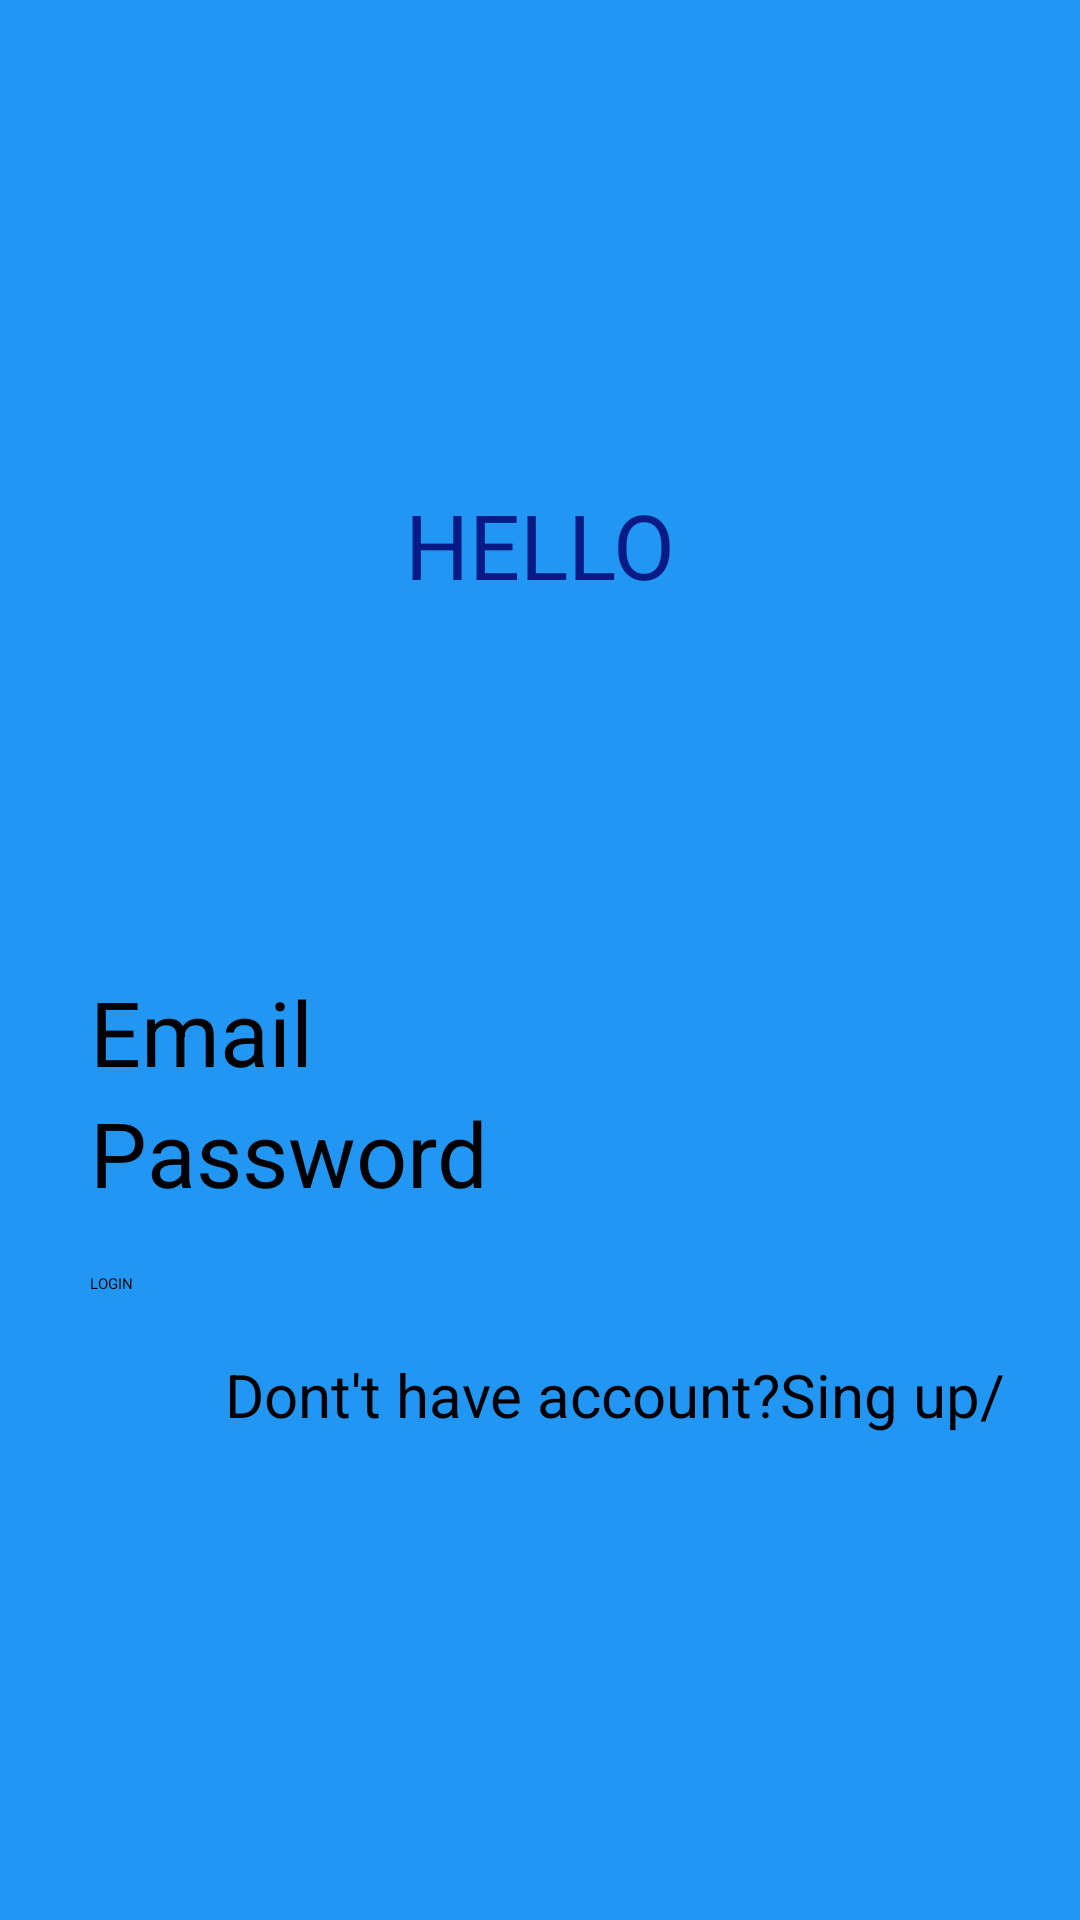

This screen was rendered from an Android layout file. Write that file and the resources it references.
<!-- AndroidManifest.xml: application theme Theme.Davaleba3kokhre -->
<!-- res/layout/activity_main2.xml -->
<?xml version="1.0" encoding="utf-8"?>
<LinearLayout xmlns:android="http://schemas.android.com/apk/res/android"
    xmlns:app="http://schemas.android.com/apk/res-auto"
    xmlns:tools="http://schemas.android.com/tools"
    android:layout_width="match_parent"
    android:layout_height="match_parent"
    android:gravity="center"
    android:background="#2196F3"
    android:orientation="vertical"
    tools:context=".MainActivity2">

    <TextView
        android:layout_width="match_parent"
        android:layout_height="wrap_content"
        android:gravity="center"
        android:layout_marginHorizontal="30dp"
        android:layout_marginBottom="122dp"
        android:id="@+id/nametextView"
        android:text="HELLO"
        android:textColor="#081B85"
        android:textSize="30sp" />
    <EditText
        android:layout_width="match_parent"
        android:layout_height="wrap_content"
        android:layout_marginHorizontal="30sp"
        android:textColorHint="@color/black"
        android:id="@+id/emailEdiText"
        android:hint="Email"
        android:textSize="30sp"/>
    <EditText
        android:layout_width="match_parent"
        android:textColorHint="@color/black"
        android:layout_height="wrap_content"
        android:layout_marginHorizontal="30sp"
        android:layout_marginBottom="20dp"
        android:hint="Password"
        android:id="@+id/passwordEditText"
        android:textSize="30sp"/>

    <Button
        android:layout_width="match_parent"
        android:layout_height="wrap_content"
        android:layout_marginHorizontal="30sp"
        android:layout_marginBottom="20dp"
        android:id="@+id/loginbtn"
        android:backgroundTint="#673AB7"
        android:text="LOGIN" />
    <TextView
        android:layout_width="match_parent"
        android:layout_marginStart="50dp"
        android:textSize="20dp"
        android:layout_height="wrap_content"
        android:text="Dont't have account?Sing up/"/>




</LinearLayout>
<!-- resources referenced by this layout -->
<resources>

  <!-- not gathered from this repository: default colours our renderer supplied (Android Studio template values) -->
  <color name="black">#FF000000</color>
</resources>
